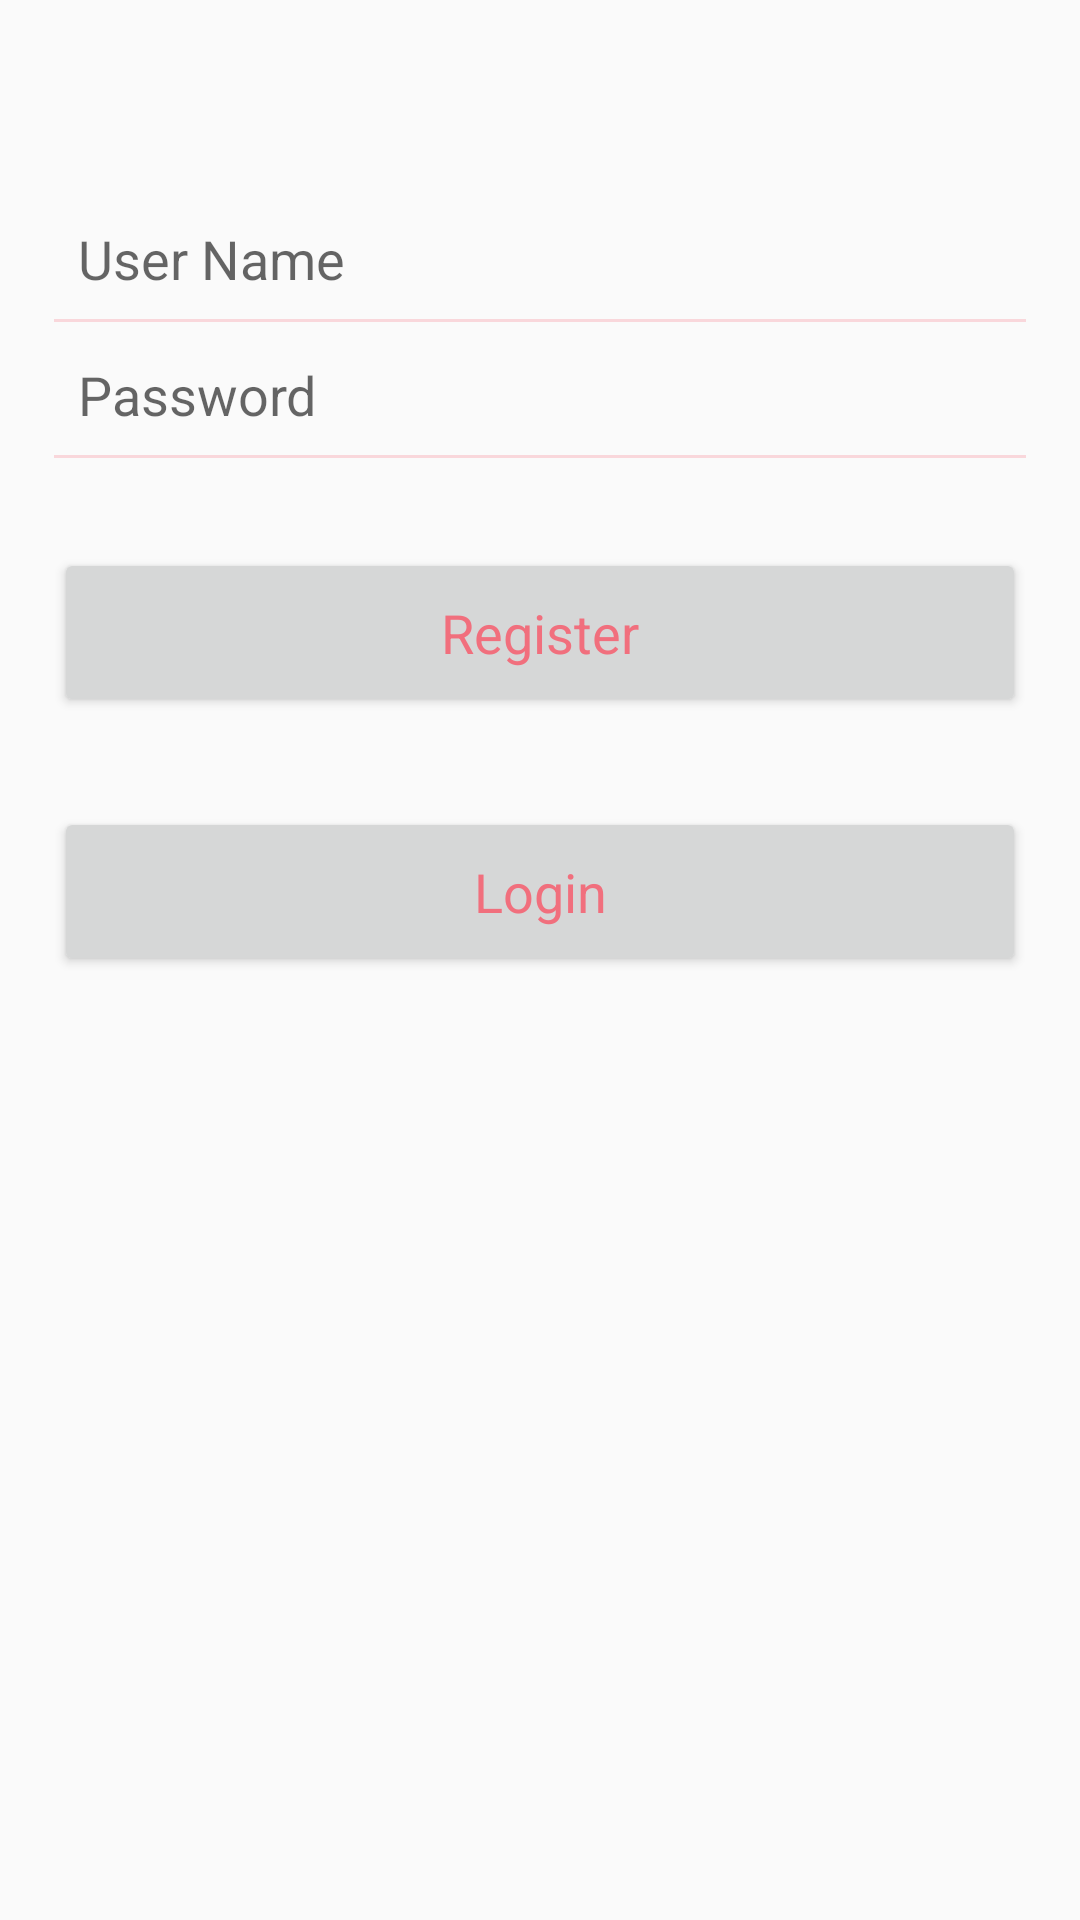

Layout XML and referenced resources for this Android screen:
<!-- AndroidManifest.xml: application theme Theme.AppCompat.Light.NoActionBar -->
<!-- res/layout/activity_register.xml -->
<?xml version="1.0" encoding="utf-8"?>
<LinearLayout xmlns:android="http://schemas.android.com/apk/res/android"
    android:layout_width="match_parent"
    android:layout_height="match_parent"
    android:orientation="vertical"
    android:paddingBottom="16dp"
    android:paddingLeft="18dp"
    android:paddingRight="18dp"
    android:paddingTop="16dp">
    <ScrollView
        android:layout_width="match_parent"
        android:layout_height="match_parent">

        <LinearLayout
            android:layout_width="match_parent"
            android:layout_height="wrap_content"
            android:orientation="vertical">

            <EditText
                android:id="@+id/name"
                android:layout_width="match_parent"
                android:layout_height="wrap_content"
                android:layout_marginTop="50dp"
                android:background="@android:color/transparent"
                android:drawablePadding="12dp"
                android:ems="10"
                android:inputType="textEmailAddress"
                android:padding="8dp"
                android:hint="@string/user_name"
                android:maxLines="1"
                android:importantForAutofill="no" />
            <View
                android:layout_width="match_parent"
                android:layout_height="1dp"
                android:background="#f9d7db" />


            <EditText
                android:layout_width="match_parent"
                android:layout_height="wrap_content"
                android:inputType="textPassword"
                android:ems="10"
                android:id="@+id/password"
                android:drawablePadding="12dp"
                android:paddingLeft="8dp"
                android:paddingRight="8dp"
                android:paddingTop="8dp"
                android:paddingBottom="8dp"
                android:hint="@string/password"
                android:maxLines="1"
                android:background="@android:color/transparent"
                android:layout_marginTop="4dp" />
            <View
                android:layout_width="match_parent"
                android:layout_height="1dp"
                android:background="#f9d7db" />
            <Button
                android:layout_width="match_parent"
                android:layout_height="wrap_content"
                android:id="@+id/registration"
                android:text="@string/register"
                android:textAllCaps="false"
                android:textStyle="normal"
                android:layout_marginTop="30dp"
                style="@style/Base.TextAppearance.AppCompat.Body1"
                android:textSize="18sp"
                android:textColor="#f16f7d"
                android:padding="16dp"
                android:clickable="true"
                android:focusable="true" />
            <Button
                android:layout_width="match_parent"
                android:layout_height="wrap_content"
                android:id="@+id/login"
                android:text="@string/login"
                android:textAllCaps="false"
                android:textStyle="normal"
                android:layout_marginTop="30dp"
                style="@style/Base.TextAppearance.AppCompat.Body1"
                android:textSize="18sp"
                android:textColor="#f16f7d"
                android:padding="16dp"
                android:clickable="true"
                android:focusable="true" />

        </LinearLayout>
    </ScrollView>



</LinearLayout>
<!-- resources referenced by this layout -->
<resources>
  <string name="login">Login</string>
  <string name="password">Password</string>
  <string name="register">Register</string>
  <string name="user_name">User Name</string>
</resources>
